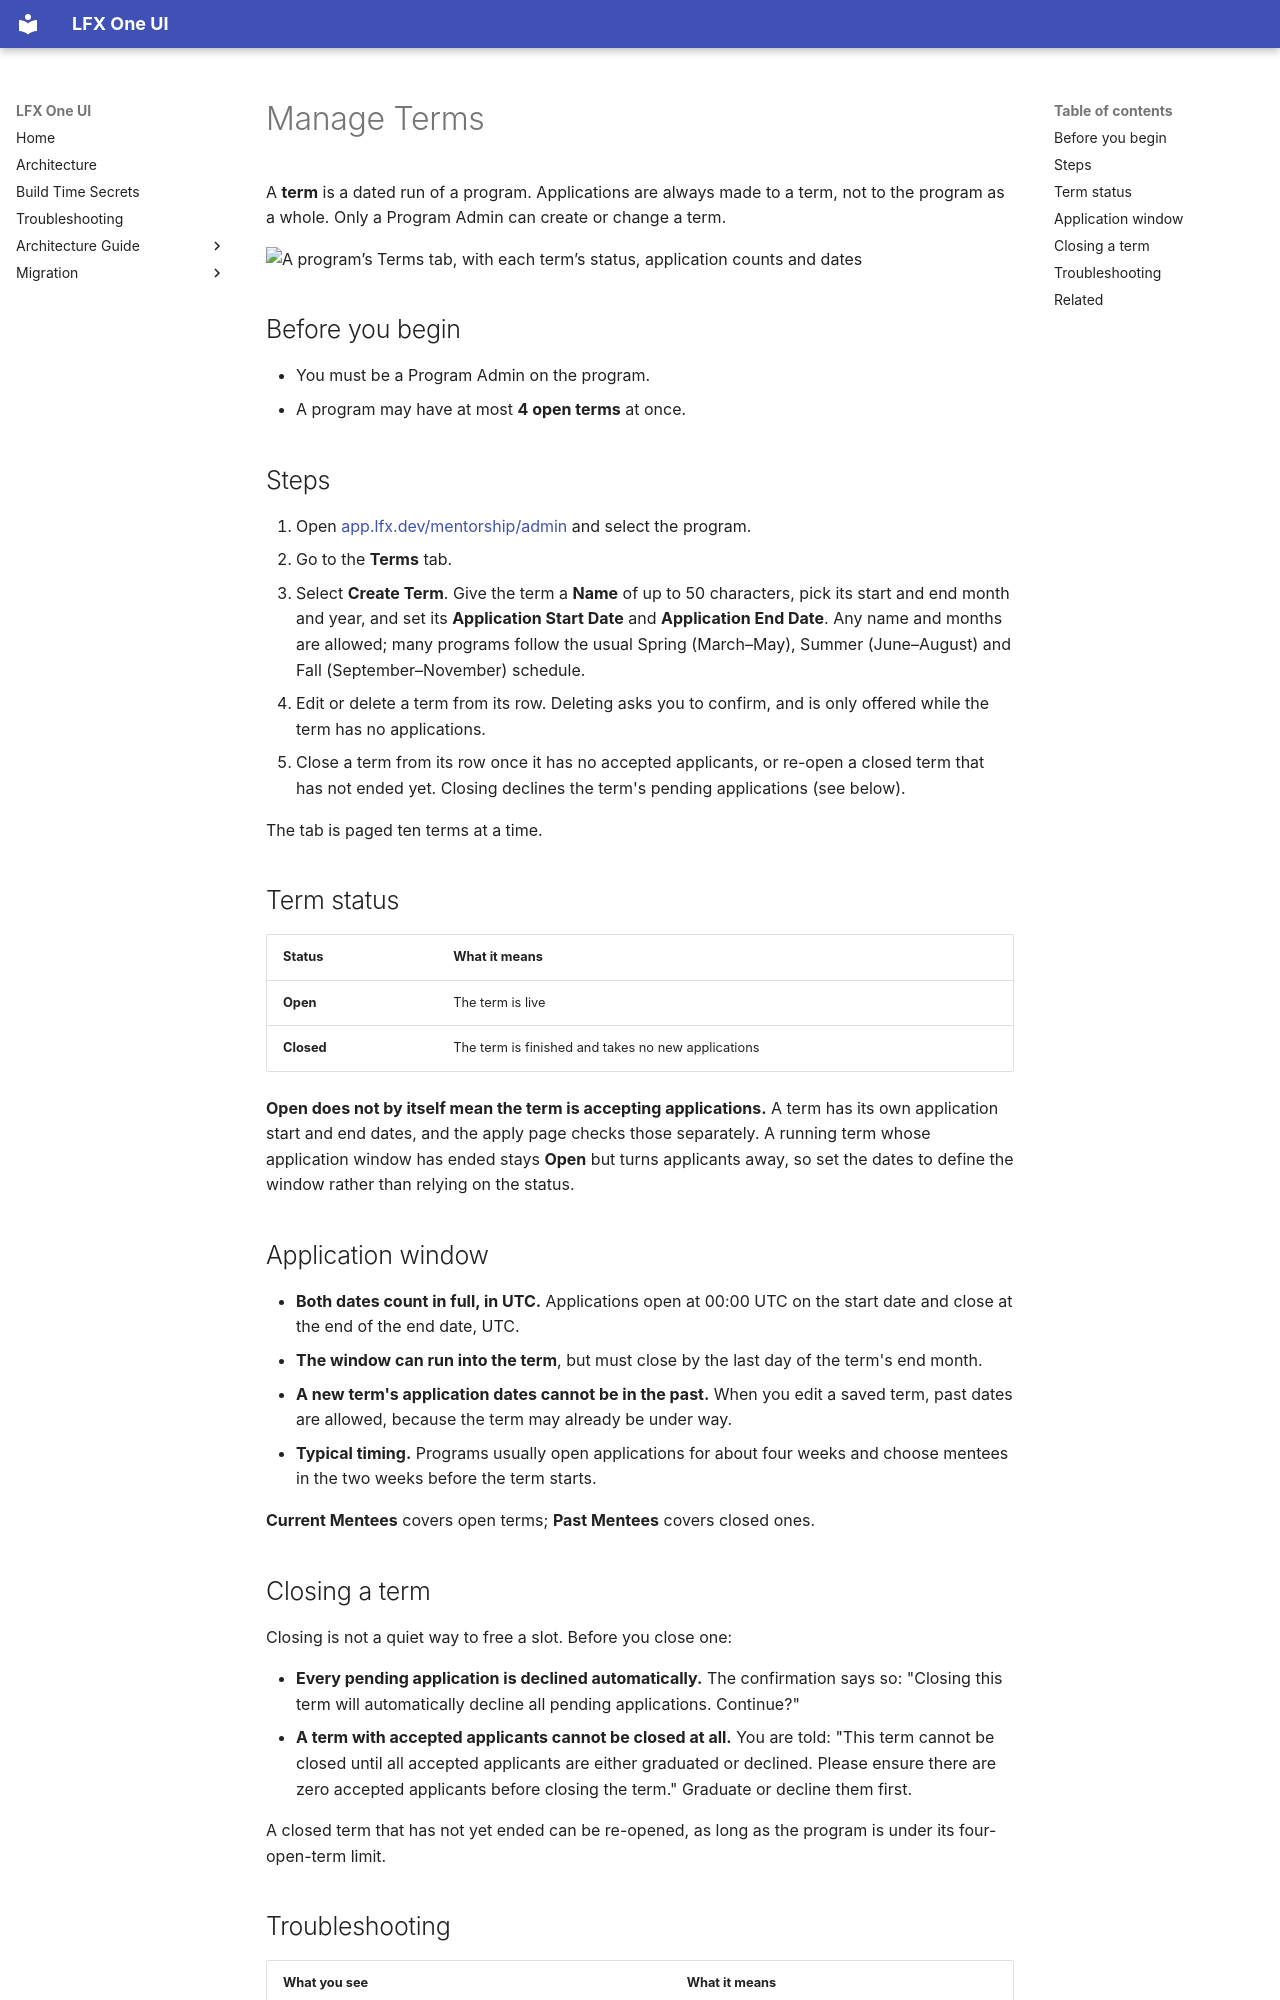

repository: linuxfoundation/lfx-self-serve · page: user/mentorship/manage-terms/index.html · generator: mkdocs

---
title: Manage Terms
description: How a Program Admin creates and manages the terms of an LFX Mentorship program.
audience: [all]
product_area: Mentorship
tags: [mentorship, program-admin, terms, schedule, open, closed, application window]
last_generated: 2026-10-26
last_updated: 2026-11-24
intercom_collection: Mentorship
---

A **term** is a dated run of a program. Applications are always made to a term, not to the program as a whole. Only a Program Admin can create or change a term.

![A program’s Terms tab, with each term’s status, application counts and dates](/images/docs/mentorship/manage-terms.png)

## Before you begin

- You must be a Program Admin on the program.
- A program may have at most **4 open terms** at once.

## Steps

1. Open [app.lfx.dev/mentorship/admin](https://app.lfx.dev/mentorship/admin) and select the program.
2. Go to the **Terms** tab.
3. Select **Create Term**. Give the term a **Name** of up to 50 characters, pick its start and end month and year, and set its **Application Start Date** and **Application End Date**. Any name and months are allowed; many programs follow the usual Spring (March–May), Summer (June–August) and Fall (September–November) schedule.
4. Edit or delete a term from its row. Deleting asks you to confirm, and is only offered while the term has no applications.
5. Close a term from its row once it has no accepted applicants, or re-open a closed term that has not ended yet. Closing declines the term's pending applications (see below).

The tab is paged ten terms at a time.

## Term status

| Status     | What it means                                      |
| ---------- | -------------------------------------------------- |
| **Open**   | The term is live                                   |
| **Closed** | The term is finished and takes no new applications |

**Open does not by itself mean the term is accepting applications.** A term has its own application start and end dates, and the apply page checks those separately. A running term whose application window has ended stays **Open** but turns applicants away, so set the dates to define the window rather than relying on the status.

## Application window

- **Both dates count in full, in UTC.** Applications open at 00:00 UTC on the start date and close at the end of the end date, UTC.
- **The window can run into the term**, but must close by the last day of the term's end month.
- **A new term's application dates cannot be in the past.** When you edit a saved term, past dates are allowed, because the term may already be under way.
- **Typical timing.** Programs usually open applications for about four weeks and choose mentees in the two weeks before the term starts.

**Current Mentees** covers open terms; **Past Mentees** covers closed ones.

## Closing a term

Closing is not a quiet way to free a slot. Before you close one:

- **Every pending application is declined automatically.** The confirmation says so: "Closing this term will automatically decline all pending applications. Continue?"
- **A term with accepted applicants cannot be closed at all.** You are told: "This term cannot be closed until all accepted applicants are either graduated or declined. Please ensure there are zero accepted applicants before closing the term." Graduate or decline them first.

A closed term that has not yet ended can be re-opened, as long as the program is under its four-open-term limit.
